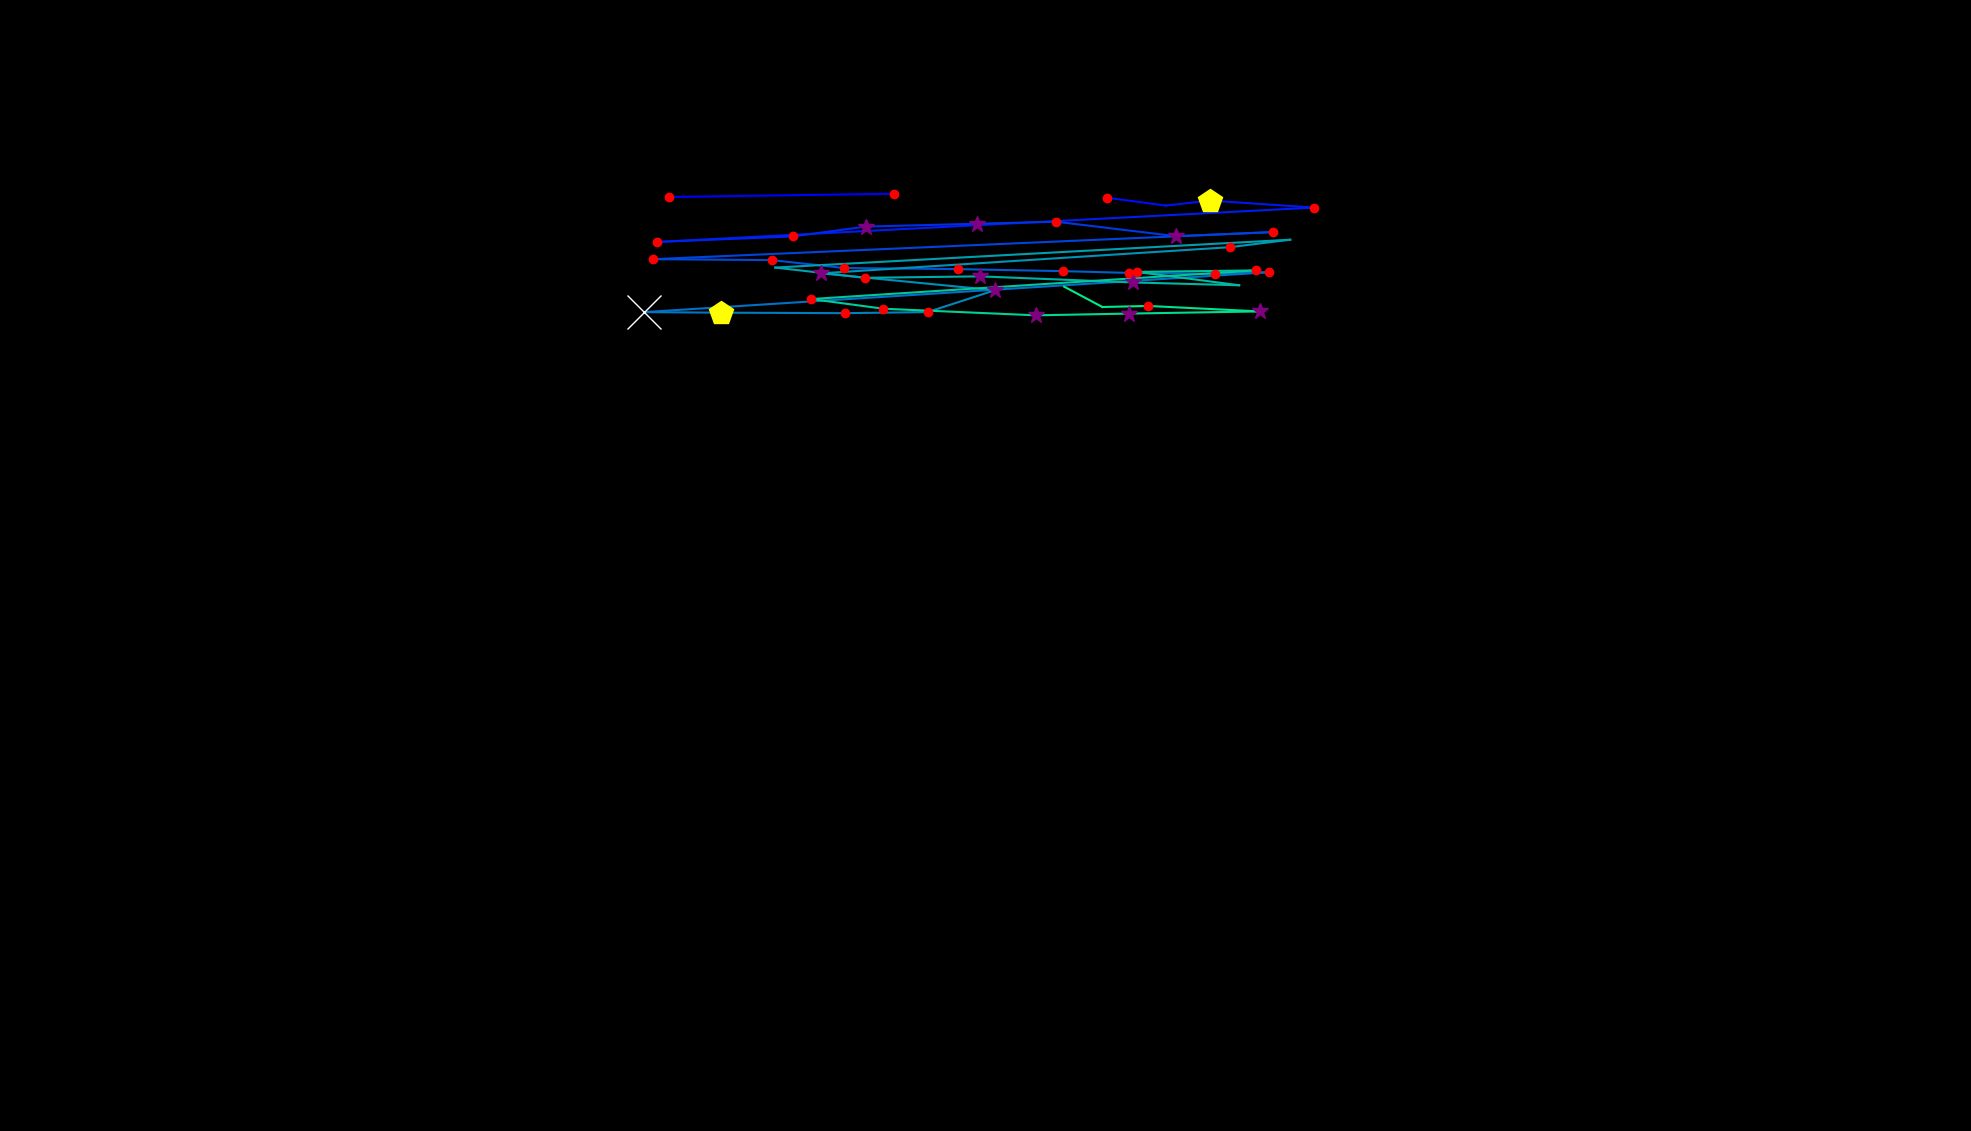

Source data for this figure (header and first rows):
, fixation_id, timestamp, avg_gaze_x, avg_gaze_y, duration
0, 2.0, 723, 869.4, 1213, 156.6
1, 3.0, 1048, 1160, 1217, 168.7
2, 5.0, 1530, 1437, 1212, 156.6
3, 6.0, 1856, 1514, 1202, 0.0
4, 7.0, 2012, 1572, 1208, 518.1
5, 8.0, 2555, 1706, 1199, 120.5
6, 9.0, 2808, 853.2, 1155, 204.8
7, 10.0, 3181, 1029, 1162, 180.7
8, 11.0, 3422, 1124, 1175, 289.2
9, 12.0, 3735, 1269, 1178, 253
10, 13.0, 4037, 1372, 1181, 204.8
11, 14.0, 4266, 1527, 1162, 301.2
12, 15.0, 4591, 1653, 1167, 204.8
13, 16.0, 4892, 848.2, 1132, 216.9
14, 17.0, 5133, 1003, 1131, 192.8
15, 18.0, 5350, 1096, 1121, 168.7
16, 19.0, 5543, 1244, 1119, 144.6
17, 20.0, 5868, 1380, 1117, 132.5
18, 21.0, 6025, 1467, 1114, 180.7
19, 22.0, 6230, 1577, 1113, 241
20, 23.0, 6495, 1648, 1115, 228.9
21, 24.0, 6904, 836.9, 1064, 650.7
22, 25.0, 7579, 936.5, 1063, 421.7
23, 26.0, 8049, 1098, 1062, 168.7
24, 27.0, 8242, 1205, 1064, 144.6
25, 28.0, 8435, 1292, 1092, 313.3
26, 29.0, 8820, 1067, 1114, 337.4
27, 30.0, 9194, 1597, 1148, 192.8
28, 31.0, 9411, 1676, 1158, 96.4
29, 32.0, 9591, 1007, 1121, 96.4
30, 33.0, 9712, 1123, 1108, 132.5
31, 34.0, 9869, 1272, 1110, 265.1
32, 35.0, 10158, 1471, 1102, 253
33, 36.0, 10567, 1609, 1098, 96.4
34, 37.0, 10688, 1477, 1116, 132.5
35, 38.0, 10845, 1632, 1118, 216.9
36, 39.0, 11098, 1053, 1080, 132.5
37, 40.0, 11351, 1147, 1068, 192.8
38, 41.0, 11616, 1345, 1059, 265.1
39, 42.0, 11905, 1466, 1062, 277.1
40, 43.0, 12242, 1636, 1064, 349.4
41, 44.0, 12640, 1491, 1071, 132.5
42, 45.0, 12797, 1432, 1070, 24.1
43, 46.0, 12917, 1382, 1097, 72.3
44, 55.0, 15279, 1222, 1309, 108.4
